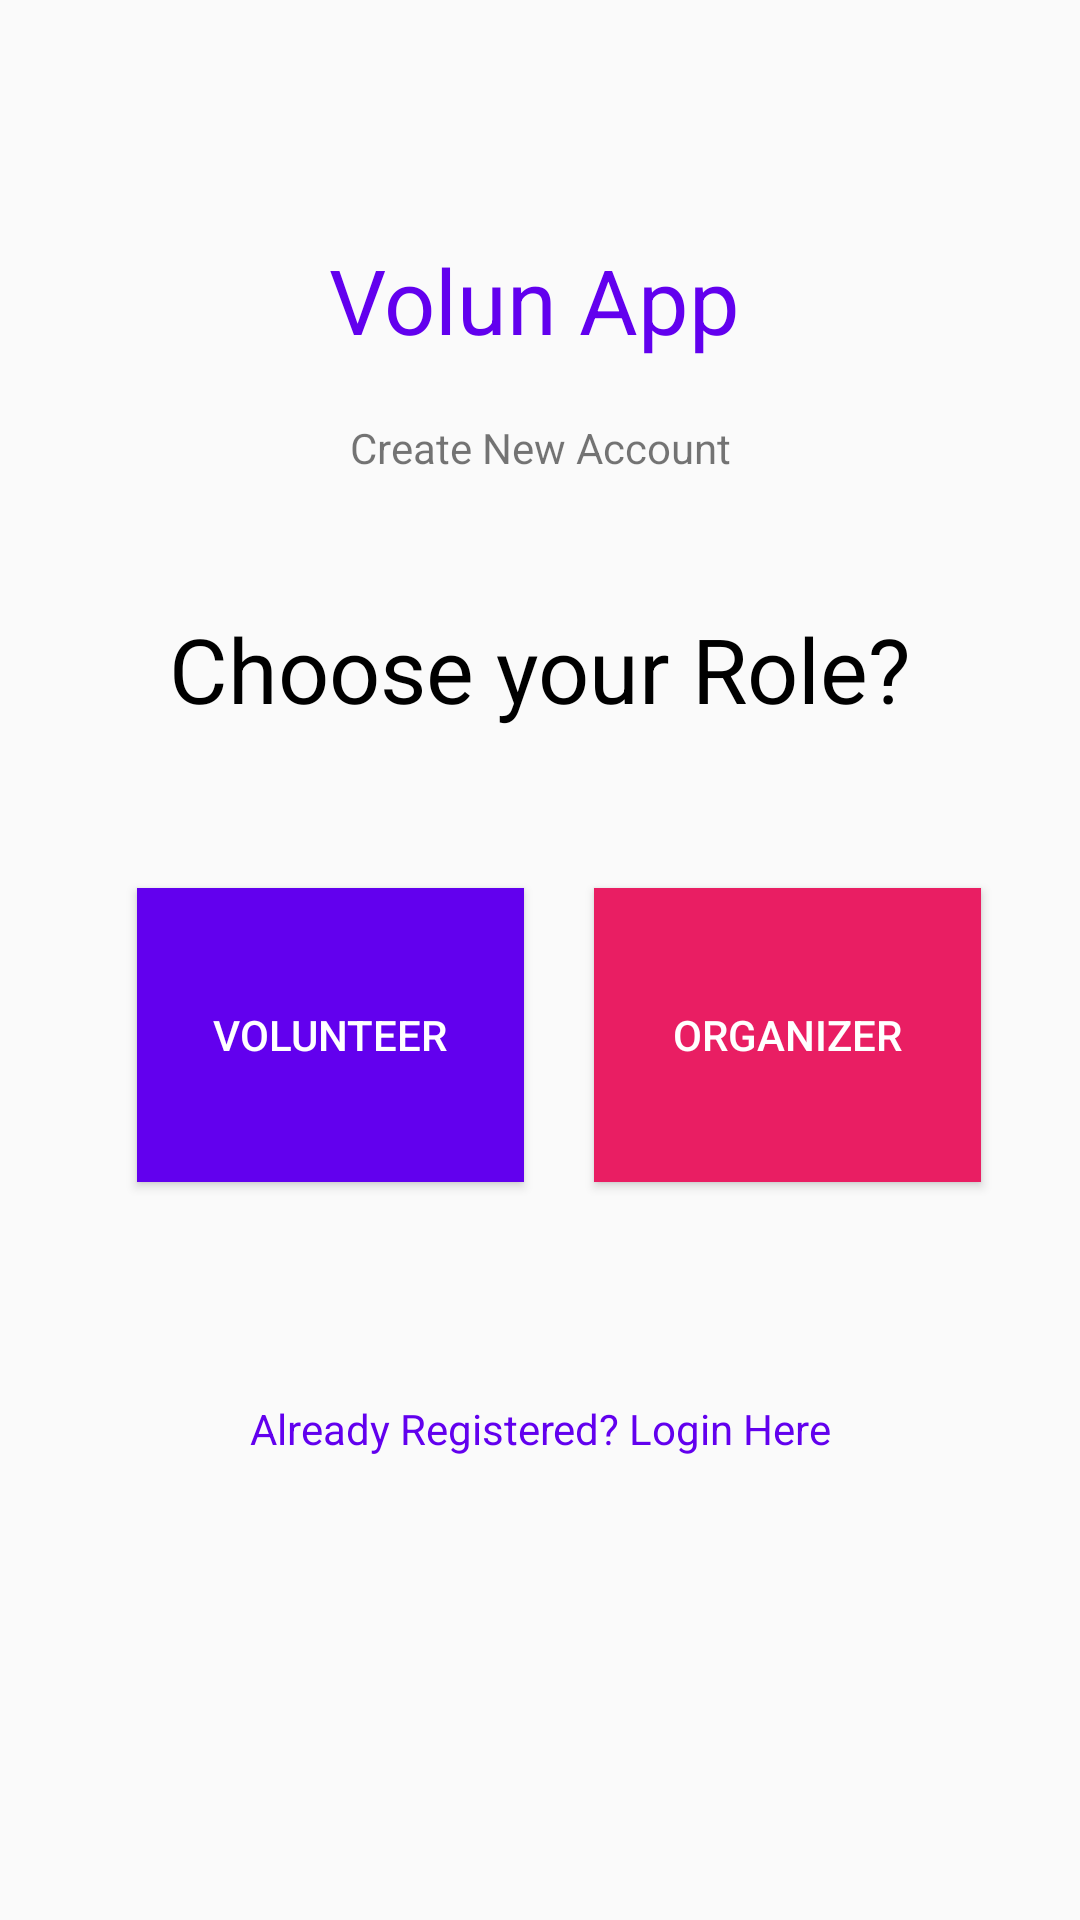

The Android layout XML behind this screen, and the referenced resources:
<!-- AndroidManifest.xml: application theme AppTheme -->
<!-- res/layout/activity_choose_role.xml -->
<?xml version="1.0" encoding="utf-8"?>
<androidx.constraintlayout.widget.ConstraintLayout xmlns:android="http://schemas.android.com/apk/res/android"
    xmlns:app="http://schemas.android.com/apk/res-auto"
    xmlns:tools="http://schemas.android.com/tools"
    android:layout_width="match_parent"
    android:layout_height="match_parent"
    tools:context=".login.ChooseRole">

    <TextView
        android:id="@+id/textView4"
        android:layout_width="141dp"
        android:layout_height="52dp"
        android:layout_marginTop="36dp"
        android:text="Volun App"
        android:textColor="@color/colorPrimary"
        android:textSize="30sp"
        app:layout_constraintBottom_toBottomOf="parent"
        app:layout_constraintEnd_toEndOf="parent"
        app:layout_constraintStart_toStartOf="parent"
        app:layout_constraintTop_toTopOf="parent"
        app:layout_constraintVertical_bias="0.079" />

    <TextView
        android:id="@+id/textView3"
        android:layout_width="wrap_content"
        android:layout_height="wrap_content"
        android:text="Choose your Role?"
        android:textColor="#000000"
        android:textSize="30sp"
        app:layout_constraintBottom_toBottomOf="parent"
        app:layout_constraintEnd_toEndOf="parent"
        app:layout_constraintStart_toStartOf="parent"
        app:layout_constraintTop_toTopOf="parent"
        app:layout_constraintVertical_bias="0.338" />

    <Button
        android:id="@+id/volunteerButton"
        android:layout_width="129dp"
        android:layout_height="98dp"
        android:background="@color/colorPrimary"
        android:text="Volunteer"
        android:textColor="#FFFFFF"
        app:layout_constraintBottom_toBottomOf="parent"
        app:layout_constraintEnd_toEndOf="parent"
        app:layout_constraintHorizontal_bias="0.198"
        app:layout_constraintStart_toStartOf="parent"
        app:layout_constraintTop_toTopOf="parent"
        app:layout_constraintVertical_bias="0.546" />

    <Button
        android:id="@+id/organizerButton"
        android:layout_width="129dp"
        android:layout_height="98dp"
        android:background="#E91E63"
        android:text="Organizer"
        android:textColor="#FFFFFF"
        app:layout_constraintBottom_toBottomOf="parent"
        app:layout_constraintEnd_toEndOf="parent"
        app:layout_constraintHorizontal_bias="0.413"
        app:layout_constraintStart_toEndOf="@+id/volunteerButton"
        app:layout_constraintTop_toTopOf="parent"
        app:layout_constraintVertical_bias="0.546" />

    <TextView
        android:id="@+id/loginText"
        android:layout_width="wrap_content"
        android:layout_height="wrap_content"
        android:text="Already Registered? Login Here"
        android:textColor="@color/colorPrimary"
        app:layout_constraintBottom_toBottomOf="parent"
        app:layout_constraintEnd_toEndOf="parent"
        app:layout_constraintStart_toStartOf="parent"
        app:layout_constraintTop_toBottomOf="@+id/volunteerButton"
        app:layout_constraintVertical_bias="0.32" />

    <TextView
        android:id="@+id/textView8"
        android:layout_width="wrap_content"
        android:layout_height="wrap_content"
        android:layout_marginTop="8dp"
        android:text="Create New Account"
        app:layout_constraintBottom_toTopOf="@+id/textView3"
        app:layout_constraintEnd_toEndOf="parent"
        app:layout_constraintStart_toStartOf="parent"
        app:layout_constraintTop_toBottomOf="@+id/textView4"
        app:layout_constraintVertical_bias="0.0" />
</androidx.constraintlayout.widget.ConstraintLayout>
<!-- resources referenced by this layout -->
<resources>
  <color name="colorPrimary">#6200EE</color>
  <style name="AppTheme" parent="Theme.AppCompat.Light.DarkActionBar">
          
          <item name="colorPrimary">@color/colorPrimaryDark</item>
          <item name="colorPrimaryDark">@color/colorPrimaryDark</item>
          <item name="colorAccent">@color/colorAccent</item>
      </style>
  <color name="colorPrimaryDark">#3700B3</color>
  <color name="colorAccent">#03DAC5</color>
</resources>
